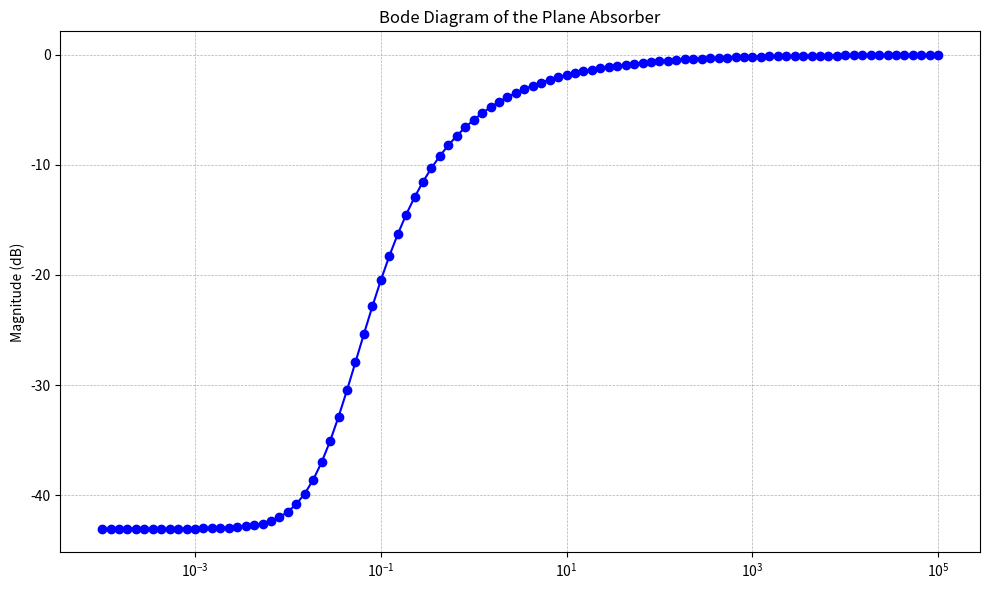

Write the Python code that produced this figure.
import matplotlib.pyplot as plt
import numpy as np
import scipy 

def plot_bode(G, sigmas, eps_r = 1.4, omega=2 * np.pi * 1e9):
    """Plot the Bode diagram of the absorber's absorption coefficient.

    Parameters:
        G : transfer function of the absorber.
        sigmas: array_like, list of absorption coefficients corresponding to different flow resistivities.
    """
    print("Computing Gains for Bode diagram...")
    Gains = []
    for sigma in sigmas:
        gain = G(omega, eps_r, sigma)
        Gains.append(gain)
    print("Gains compute")
    print("Generating Bode diagram for sigmas:", sigmas[0], "to", sigmas[-1])
    plt.figure(figsize=(10, 6))

    # Magnitude plot
    plt.plot(sigmas, 20*np.log10(Gains), 'b-o')
    plt.title("Bode Diagram of the Plane Absorber")
    plt.ylabel('Magnitude (dB)')
    plt.xscale('log')
    plt.grid(which='both', linestyle='--', linewidth=0.5)

    plt.tight_layout()
    plt.show()

def calculate_reflectivity(omega, eps_r, sigma):
    """
    Calcule la réflectivité (R) d'une onde EM à incidence normale
    sur un matériau diélectrique avec pertes.

    Arguments :
    omega : Fréquence angulaire (rad/s)
    eps_r : Permittivité relative (partie réelle)
    sigma : Conductivité électrique (S/m)
    """
    
    # Constante epsilon_0 (Permittivité du vide)
    eps_0 = scipy.constants.epsilon_0  # 8.854...e-12 F/m
    
    # 1. Calculer le terme complexe sous la racine carrée :
    #    eps_r_complexe_normalisée = eps_r - i * (sigma / (eps_0 * omega))
    complex_term = eps_r - 1j * (sigma / (eps_0 * omega))
    
    # 2. Calculer la racine carrée (X dans votre formule)
    #    C'est l'indice de réfraction complexe normalisé
    X = np.sqrt(complex_term)
    
    # 3. Calculer le coefficient de réflexion de champ (Gamma)
    #    Gamma = (1 - X) / (1 + X)
    numerator = 1 - X
    denominator = 1 + X
    gamma = numerator / denominator
    
    # 4. Calculer la réflectivité en puissance R
    #    R = |Gamma|^2
    R = np.abs(gamma)**2
    
    return R


if __name__ == "__main__":
    plot_bode(calculate_reflectivity, sigmas=np.logspace(-4, 5, num=100))
    print("End.")
    
